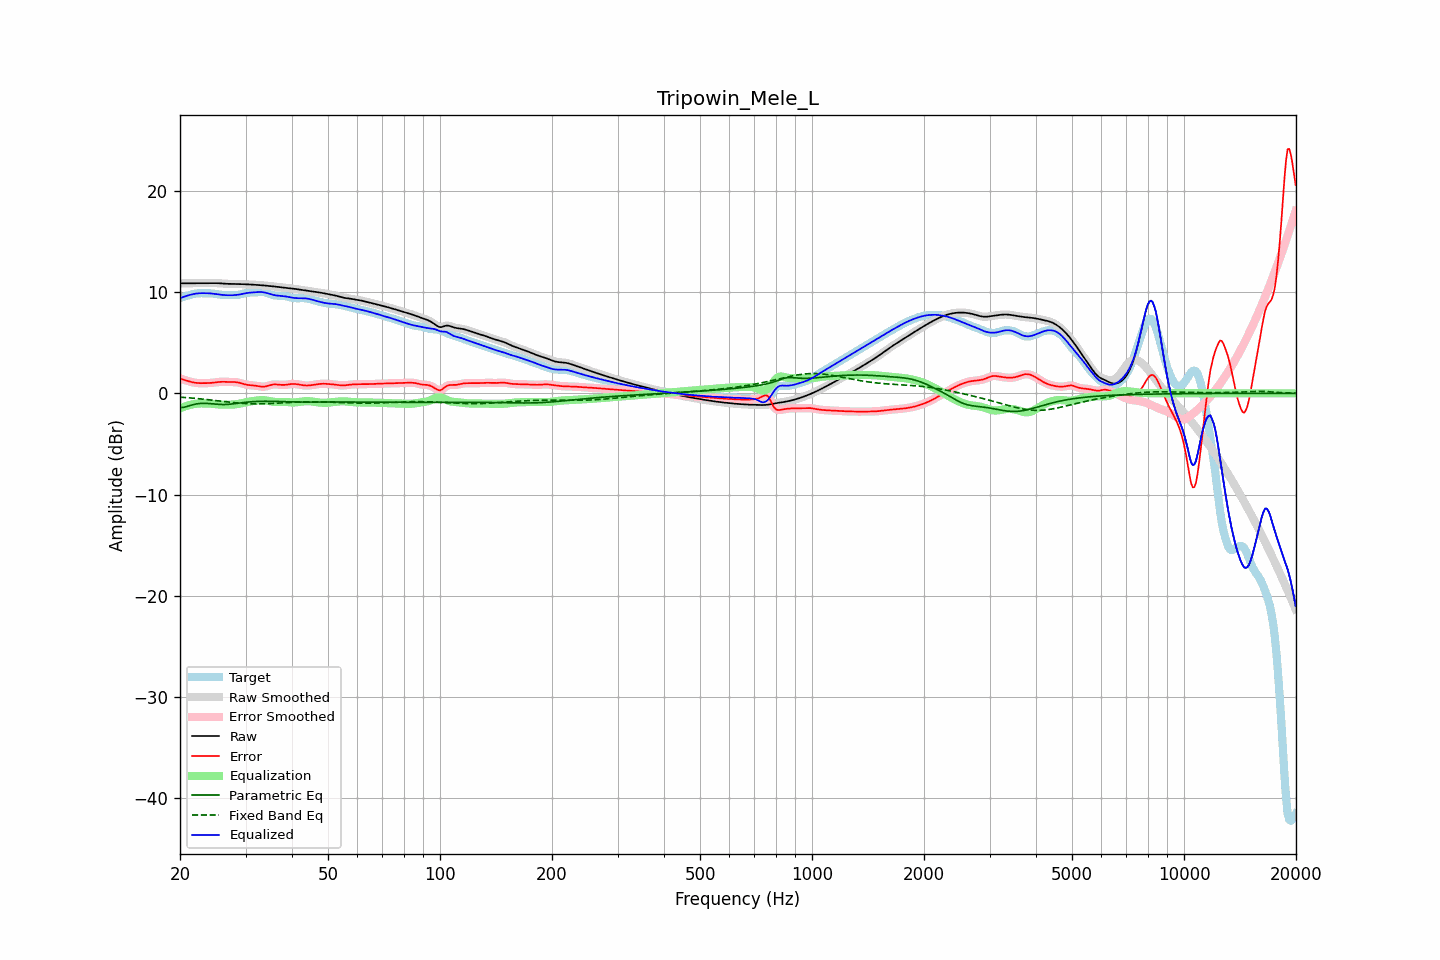

Source data for this figure (header and first rows):
frequency, raw, error, smoothed, error_smoothed, equalization, parametric_eq, fixed_band_eq, equalized_raw, equalized_smoothed, target
20.00, 10.86, 1.46, 10.86, 1.46, -1.47, -1.41, -0.38, 9.39, 9.39, 9.41
20.20, 10.87, 1.41, 10.86, 1.41, -1.41, -1.40, -0.39, 9.45, 9.45, 9.46
20.40, 10.87, 1.36, 10.87, 1.36, -1.35, -1.39, -0.40, 9.52, 9.52, 9.51
20.61, 10.87, 1.31, 10.87, 1.31, -1.29, -1.35, -0.42, 9.57, 9.57, 9.56
20.81, 10.87, 1.26, 10.87, 1.26, -1.24, -1.32, -0.43, 9.62, 9.62, 9.61
21.02, 10.87, 1.21, 10.87, 1.21, -1.20, -1.27, -0.44, 9.67, 9.67, 9.66
21.23, 10.87, 1.16, 10.87, 1.16, -1.16, -1.22, -0.45, 9.72, 9.72, 9.71
21.44, 10.88, 1.12, 10.88, 1.12, -1.12, -1.17, -0.47, 9.76, 9.76, 9.76
21.66, 10.88, 1.08, 10.88, 1.08, -1.08, -1.12, -0.48, 9.79, 9.79, 9.80
21.87, 10.88, 1.05, 10.88, 1.05, -1.06, -1.09, -0.50, 9.83, 9.83, 9.83
22.09, 10.88, 1.03, 10.88, 1.03, -1.03, -1.06, -0.51, 9.85, 9.85, 9.86
22.31, 10.89, 1.01, 10.89, 1.01, -1.02, -1.03, -0.52, 9.87, 9.87, 9.87
22.54, 10.89, 1.00, 10.89, 1.00, -1.00, -1.01, -0.54, 9.88, 9.88, 9.88
22.76, 10.89, 1.00, 10.89, 1.00, -1.00, -1.00, -0.56, 9.89, 9.89, 9.89
22.99, 10.89, 1.00, 10.89, 1.00, -1.00, -0.99, -0.57, 9.89, 9.89, 9.89
23.22, 10.89, 1.00, 10.89, 1.00, -1.00, -0.99, -0.59, 9.89, 9.89, 9.89
23.45, 10.89, 1.00, 10.89, 1.00, -1.00, -1.00, -0.60, 9.89, 9.89, 9.89
23.69, 10.89, 1.01, 10.89, 1.01, -1.01, -1.00, -0.62, 9.89, 9.89, 9.88
23.92, 10.89, 1.01, 10.89, 1.01, -1.02, -1.01, -0.64, 9.88, 9.88, 9.88
24.16, 10.90, 1.02, 10.90, 1.02, -1.03, -1.03, -0.66, 9.87, 9.87, 9.87
24.40, 10.90, 1.03, 10.90, 1.03, -1.04, -1.04, -0.68, 9.85, 9.85, 9.86
24.65, 10.89, 1.05, 10.89, 1.05, -1.06, -1.05, -0.69, 9.84, 9.84, 9.84
24.89, 10.89, 1.07, 10.89, 1.07, -1.08, -1.07, -0.71, 9.81, 9.81, 9.82
25.14, 10.88, 1.09, 10.88, 1.09, -1.09, -1.08, -0.73, 9.79, 9.79, 9.79
25.39, 10.88, 1.12, 10.88, 1.11, -1.11, -1.10, -0.75, 9.77, 9.77, 9.76
25.65, 10.86, 1.13, 10.86, 1.13, -1.12, -1.10, -0.77, 9.75, 9.75, 9.74
25.91, 10.85, 1.14, 10.85, 1.14, -1.13, -1.11, -0.79, 9.73, 9.73, 9.72
26.16, 10.84, 1.14, 10.84, 1.14, -1.13, -1.11, -0.81, 9.71, 9.71, 9.70
26.43, 10.83, 1.13, 10.83, 1.13, -1.13, -1.11, -0.82, 9.70, 9.70, 9.70
26.69, 10.82, 1.12, 10.82, 1.12, -1.13, -1.10, -0.84, 9.69, 9.69, 9.70
26.96, 10.81, 1.11, 10.81, 1.11, -1.13, -1.10, -0.86, 9.69, 9.69, 9.70
27.23, 10.81, 1.11, 10.81, 1.11, -1.12, -1.08, -0.88, 9.68, 9.68, 9.70
27.50, 10.80, 1.11, 10.80, 1.11, -1.12, -1.07, -0.90, 9.69, 9.69, 9.69
27.77, 10.80, 1.11, 10.80, 1.11, -1.11, -1.05, -0.91, 9.69, 9.69, 9.69
28.05, 10.80, 1.11, 10.80, 1.11, -1.10, -1.03, -0.93, 9.70, 9.70, 9.69
28.33, 10.80, 1.10, 10.80, 1.10, -1.08, -1.01, -0.94, 9.72, 9.72, 9.70
28.62, 10.80, 1.08, 10.79, 1.07, -1.06, -0.98, -0.96, 9.74, 9.74, 9.72
28.90, 10.79, 1.04, 10.79, 1.04, -1.03, -0.96, -0.97, 9.77, 9.77, 9.75
29.19, 10.79, 0.99, 10.79, 0.99, -0.99, -0.94, -0.98, 9.80, 9.80, 9.79
29.48, 10.78, 0.95, 10.78, 0.95, -0.95, -0.92, -1.00, 9.83, 9.83, 9.84
29.78, 10.78, 0.90, 10.78, 0.90, -0.91, -0.90, -1.01, 9.86, 9.86, 9.88
30.08, 10.77, 0.86, 10.77, 0.86, -0.88, -0.89, -1.02, 9.89, 9.89, 9.91
30.38, 10.76, 0.83, 10.76, 0.83, -0.85, -0.87, -1.02, 9.92, 9.92, 9.93
30.68, 10.76, 0.81, 10.76, 0.81, -0.82, -0.85, -1.03, 9.94, 9.94, 9.94
30.99, 10.75, 0.80, 10.75, 0.80, -0.80, -0.84, -1.04, 9.95, 9.95, 9.95
31.30, 10.74, 0.79, 10.74, 0.78, -0.77, -0.83, -1.04, 9.96, 9.96, 9.95
31.61, 10.73, 0.77, 10.73, 0.77, -0.75, -0.82, -1.04, 9.97, 9.97, 9.96
31.93, 10.72, 0.75, 10.72, 0.75, -0.73, -0.81, -1.05, 9.99, 9.99, 9.97
32.24, 10.71, 0.72, 10.71, 0.72, -0.71, -0.80, -1.05, 10.00, 10.00, 9.98
32.57, 10.70, 0.70, 10.70, 0.70, -0.69, -0.80, -1.05, 10.00, 10.00, 10.00
32.89, 10.69, 0.67, 10.69, 0.67, -0.68, -0.79, -1.04, 10.01, 10.01, 10.01
33.22, 10.67, 0.66, 10.67, 0.66, -0.67, -0.79, -1.04, 10.00, 10.00, 10.02
33.55, 10.66, 0.65, 10.66, 0.66, -0.68, -0.79, -1.04, 9.98, 9.98, 10.01
33.89, 10.64, 0.67, 10.64, 0.67, -0.70, -0.79, -1.03, 9.95, 9.95, 9.97
34.23, 10.63, 0.70, 10.63, 0.71, -0.72, -0.79, -1.03, 9.91, 9.91, 9.92
34.57, 10.61, 0.75, 10.61, 0.75, -0.75, -0.79, -1.02, 9.86, 9.86, 9.86
34.92, 10.60, 0.80, 10.60, 0.80, -0.79, -0.79, -1.01, 9.81, 9.81, 9.80
35.27, 10.58, 0.84, 10.58, 0.84, -0.82, -0.79, -1.01, 9.76, 9.76, 9.74
35.62, 10.56, 0.87, 10.56, 0.87, -0.84, -0.80, -1.00, 9.72, 9.72, 9.69
35.97, 10.54, 0.88, 10.55, 0.88, -0.85, -0.80, -0.99, 9.69, 9.69, 9.66
... 635 more rows
